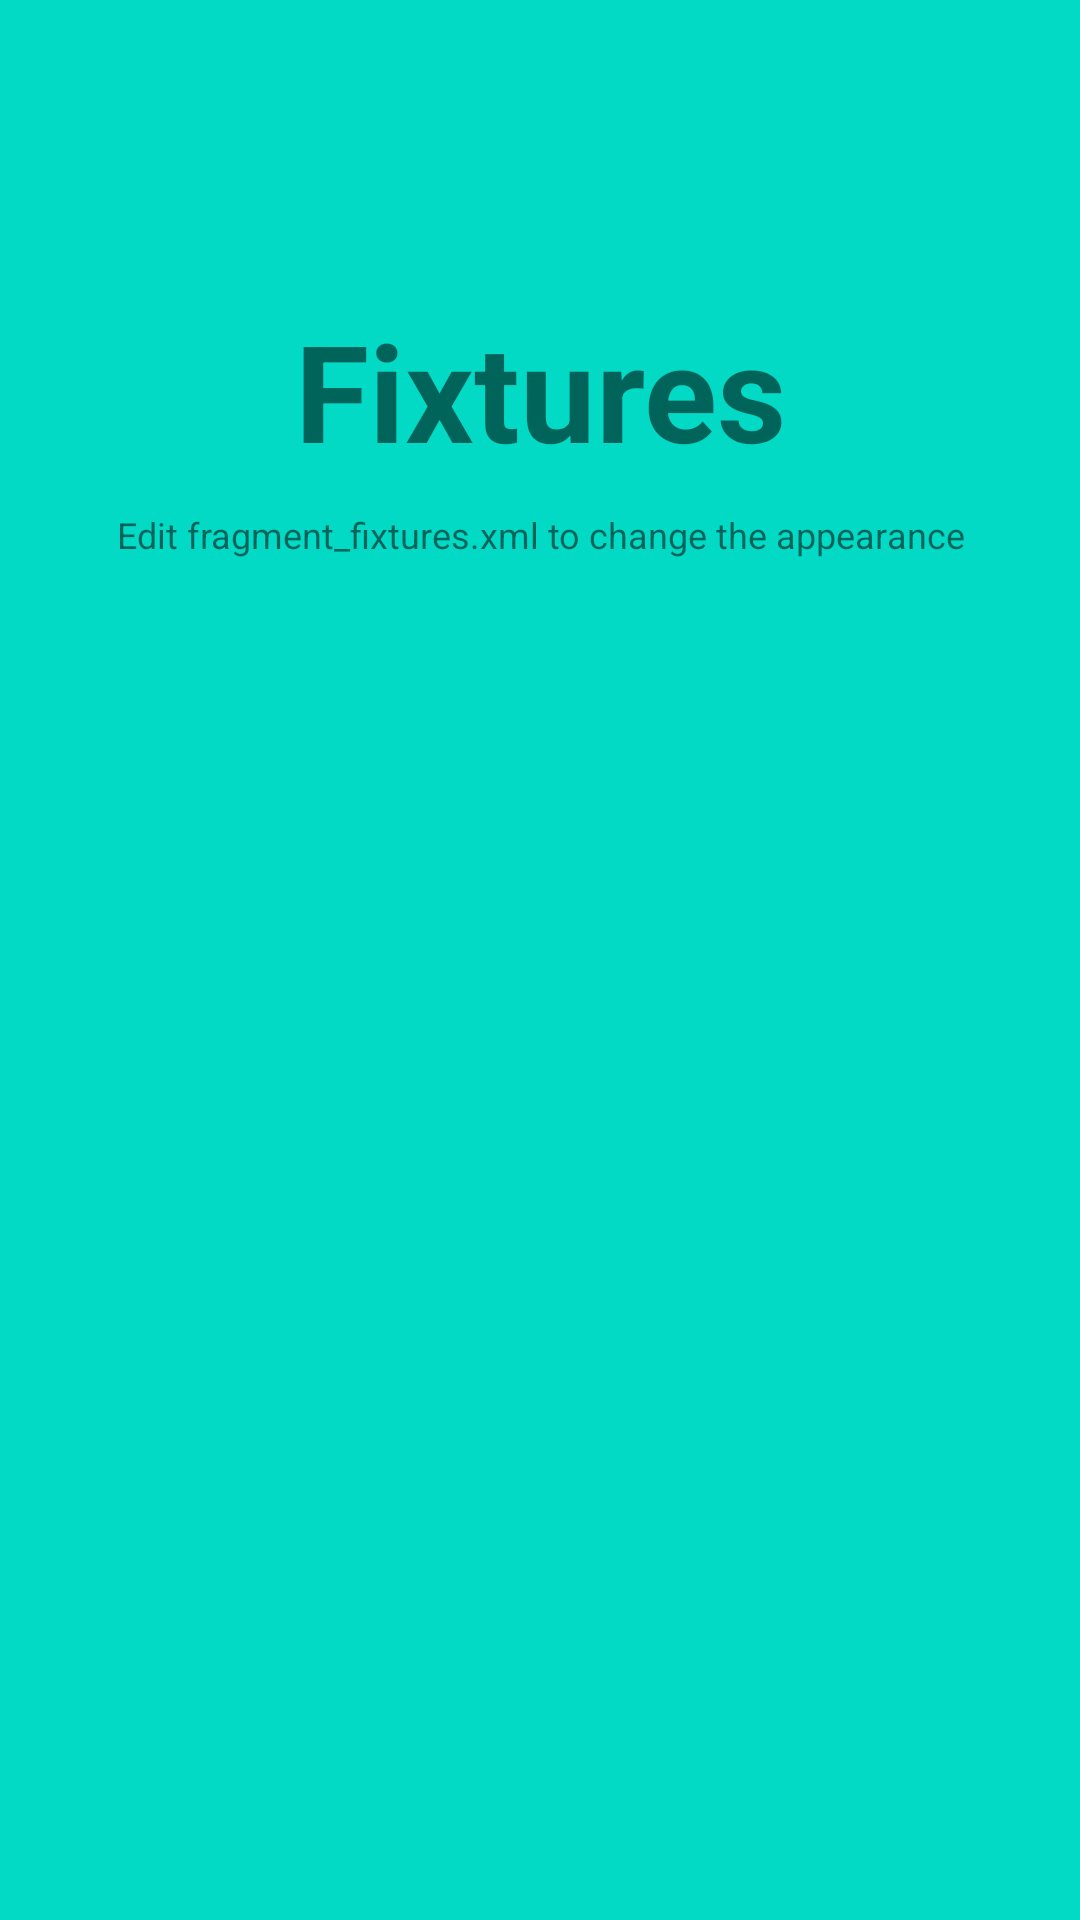

Here is an Android app screen rendered from its layout file. Give the layout XML and the strings, colors and styles it references.
<!-- AndroidManifest.xml: application theme NoActionBA -->
<!-- res/layout/fragment_fixtures.xml -->
<?xml version="1.0" encoding="utf-8"?>
<RelativeLayout xmlns:android="http://schemas.android.com/apk/res/android"
    xmlns:tools="http://schemas.android.com/tools"
    android:layout_width="match_parent"
    android:layout_height="match_parent"
    android:orientation="vertical">


    <TextView
        android:id="@+id/label2"
        android:layout_alignParentTop="true"
        android:layout_marginTop="100dp"
        android:layout_width="fill_parent"
        android:layout_height="wrap_content"
        android:gravity="center_horizontal"
        android:textSize="45dp"
        android:text="Fixtures"
        android:textStyle="bold"/>

    <TextView
        android:layout_below="@id/label2"
        android:layout_centerInParent="true"
        android:layout_width="fill_parent"
        android:layout_height="wrap_content"
        android:textSize="12dp"
        android:layout_marginTop="10dp"
        android:gravity="center_horizontal"
        android:text="Edit fragment_fixtures.xml to change the appearance"
        android:id="@+id/textView2" />

</RelativeLayout>
<!-- resources referenced by this layout -->
<resources>
  <style name="NoActionBA" parent="Theme.AppCompat.Light.NoActionBar">
          <item name="android:windowBackground">@color/colorAccent</item>
      </style>
  <!-- not gathered from this repository: default colours our renderer supplied (Android Studio template values) -->
  <color name="colorAccent">#FF03DAC5</color>
</resources>
